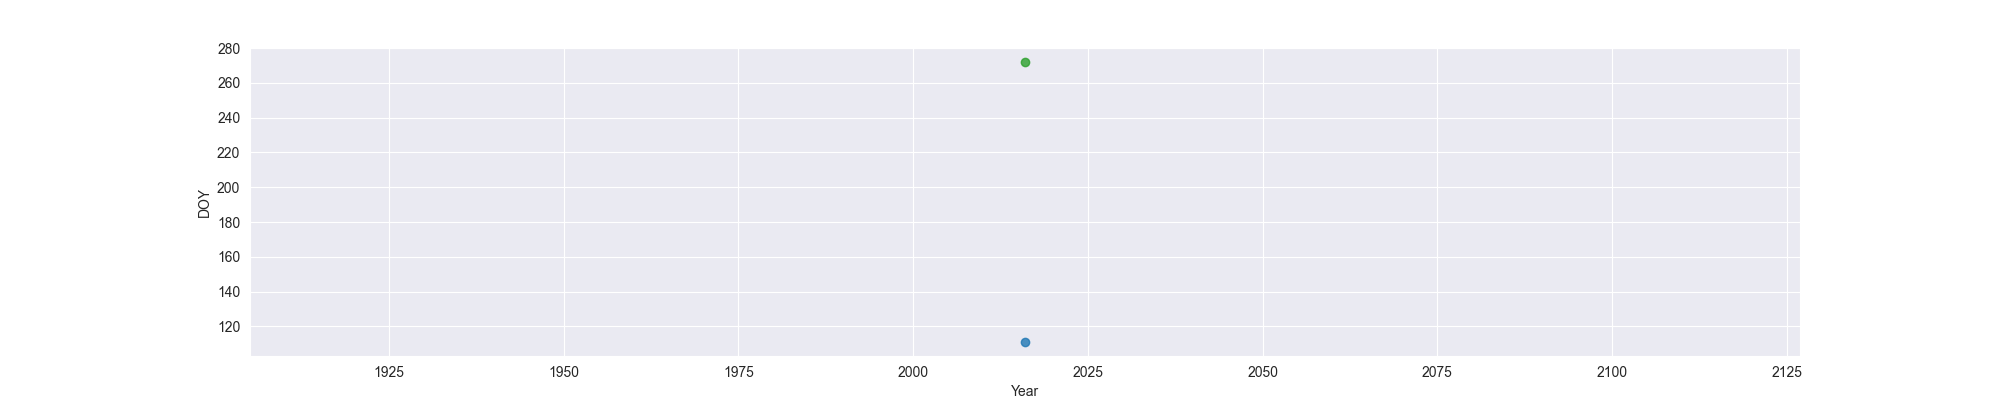

Data behind this chart, as committed beside it:
Year, MO, OW, FO
2016, 111, , 272
